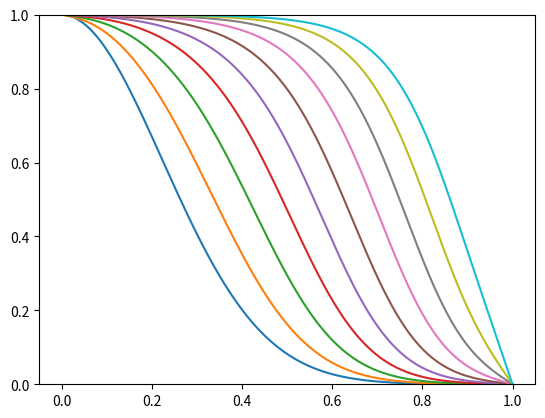
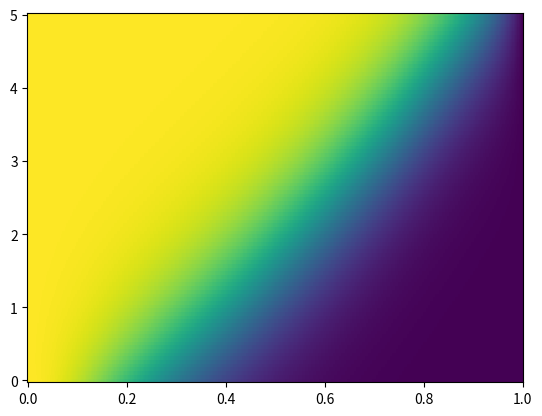

Recreate these plots in Python, in order.
#!/usr/bin/env python
# -*- coding: utf-8 -*-
'''
Este script resuelve un problema simple de difusion en 1D.
La ecuación a resover es:
    dn/dt = gama * d2n/dx2 + un - un^2;
    C.I : n(0,x) = exp(-x^2 / 0.1);
    C.B : n(t, 0) = 1 ; n(t, 1) = 0

La parte difusiva de la ecuación se utiliza el método de Crack-Nicolson
y la parte reactiva con el método de Euler explícito
'''

from __future__ import division
import numpy as np
import matplotlib.pyplot as plt


def inicializa_n(n, N_steps, h):
    '''
    Rellena n con las condiciones iniciales del problema.
    Se asegura que las condiciones en los bordes sean cero.
    '''
    for i in range(N_steps):
        x = i * h
        n[i] = np.exp(-x**2 / 0.1)
    n[0] = 1
    n[-1] = 0


def calcula_b(b, N_steps, r, u=1.5):
    for j in range(1, N_steps - 1):
        #b[j] = r * n[j+1] + 2 * (1-r) * n[j] + r * n[j-1]
        b[j] = r * n[j+1] + (1-2*r) * n[j] + r * n[j-1] + n[j] * (dt * u - dt * u * n[j])


def calcula_alpha_y_beta(alpha, beta, b, r, N_Steps):
    Aplus = -1 * r
    Acero = (1 + 2 * r)
    Aminus = -1 * r
    alpha[0] = 0
    beta[0] = 1  # viene de la condicion de borde n(t, 0) = 1
    for i in range(1, N_steps):
        alpha[i] = -Aplus / (Acero + Aminus*alpha[i-1])
        beta[i] = (b[i] - Aminus*beta[i-1]) / (Aminus*alpha[i-1] + Acero)


def avanza_paso_temporal(n, n_next, alpha, beta, N_steps, N_pasos_temporales, u = 1.5,):
    n_next[0] = 1
    n_next[-1] = 0

    for i in range(N_steps - 2, 0, -1):
        n_next[i] = alpha[i] * n_next[i+1] + beta[i]



# Main

# setup
ti = 0
tf = 5
xi = 0
xf = 1

steps_t = 100
steps_x = 400
N_steps = steps_x
N_pasos_temporales = steps_t

dt = (tf - ti) / (steps_t - 1)
dx = (xf - xi) / (steps_x - 1) #=h

#%N_steps = 41
#N_pasos_temporales = 100

#h = 1 / (N_steps - 1)
# dt = h**2 / 2 # Este es el máximo teórico para el metodo explicito
#dt = 0.01
r = dt / (2 * dx**2)
r = r * 0.001

n = np.zeros(N_steps)
n_next = np.zeros(N_steps)

b = np.zeros(N_steps)
alpha = np.zeros(N_steps)
beta = np.zeros(N_steps)

inicializa_n(n, N_steps, dx)

# Queremos guardar las soluciones en cada paso
n_solucion = np.zeros((N_pasos_temporales, N_steps))
n_solucion[0, :] = n.copy()

for i in range(1, N_pasos_temporales):
    calcula_b(b, N_steps, r)
    calcula_alpha_y_beta(alpha, beta, b, r, N_steps)
    avanza_paso_temporal(n, n_next, alpha, beta, N_steps, N_pasos_temporales)
    n = n_next.copy()
    n_solucion[i, :] = n.copy()


# Plots


x = np.linspace(0, 1, N_steps)

fig = plt.figure(1)
fig.clf()
ax = fig.add_subplot(111)

for i in range(0, N_pasos_temporales, 10):
    ax.plot(x, n_solucion[i, :])
ax.set_ylim(0, 1)


# usar el plano x, t y plotear n en la 3a dimension
fig2 = plt.figure(2)
fig2.clf()
ax2 = fig2.add_subplot(111)
y = np.arange(0, N_pasos_temporales) * dt
X, Y = np.meshgrid(x, y)
ax2.pcolormesh(X, Y, n_solucion)



plt.show()
plt.draw()
